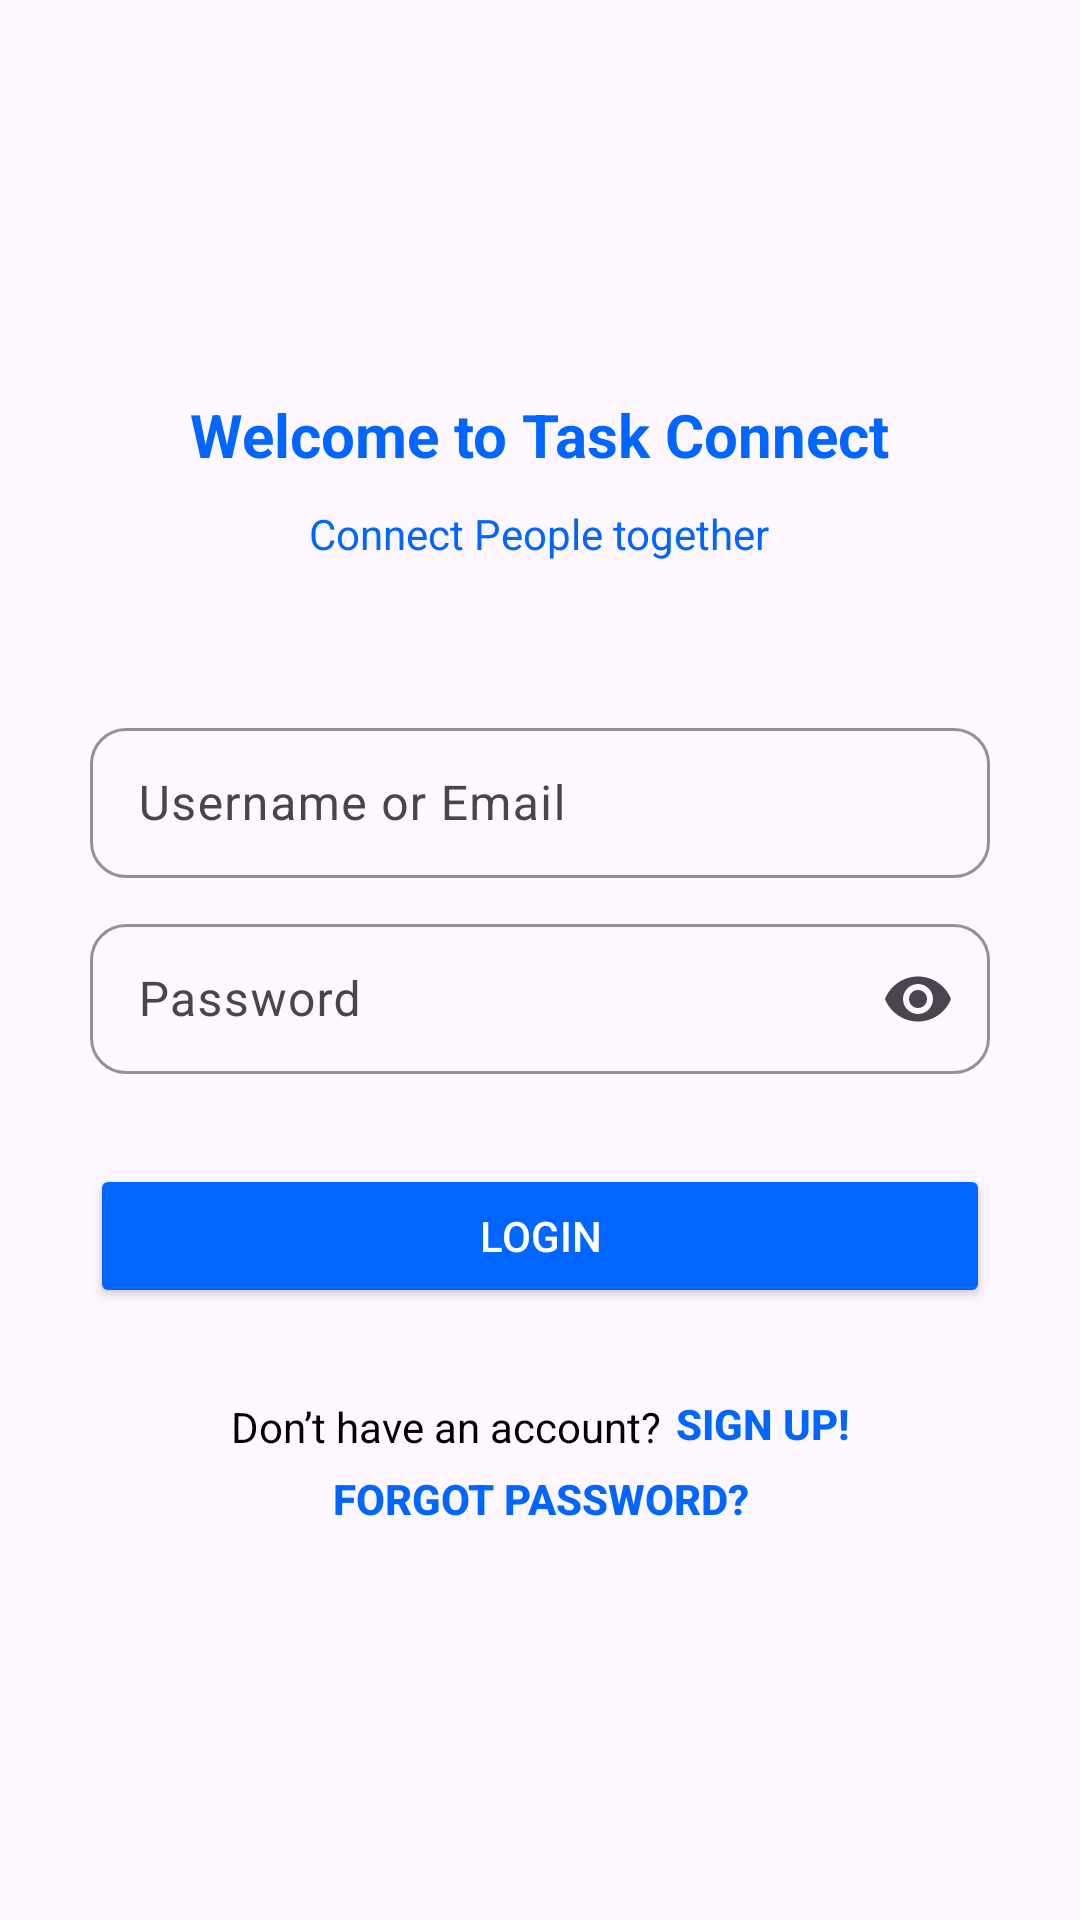

Android layout source for this screen:
<!-- AndroidManifest.xml: application theme Theme.Taskconnectapp -->
<!-- res/layout/activity_login_page.xml -->
<?xml version="1.0" encoding="utf-8"?>
<androidx.constraintlayout.widget.ConstraintLayout
    xmlns:android="http://schemas.android.com/apk/res/android"
    xmlns:app="http://schemas.android.com/apk/res-auto"
    xmlns:tools="http://schemas.android.com/tools"
    android:id="@+id/main"
    android:fitsSystemWindows="true"
    android:layout_width="match_parent"
    android:layout_height="match_parent"
    tools:context=".LoginPage">

    <LinearLayout
        android:layout_width="match_parent"
        android:layout_height="wrap_content"
        android:orientation="vertical"
        android:gravity="center"
        android:layout_marginStart="30dp"
        android:layout_marginEnd="30dp"
        app:layout_constraintStart_toStartOf="parent"
        app:layout_constraintEnd_toEndOf="parent"
        app:layout_constraintTop_toTopOf="parent"
        app:layout_constraintBottom_toBottomOf="parent">

        
        <TextView
            android:id="@+id/tv_welcome"
            android:layout_width="wrap_content"
            android:layout_height="wrap_content"
            android:layout_marginBottom="10dp"
            android:text="@string/welcome_to_task_connect"
            android:textColor="@color/blue"
            android:textSize="20sp"
            android:textStyle="bold" />

        <TextView
            android:id="@+id/tv_subtext"
            android:layout_width="wrap_content"
            android:layout_height="wrap_content"
            android:text="@string/connect_people_together"
            android:textSize="14sp"
            android:textColor="@color/blue"
            android:layout_marginBottom="40dp" />

        
        <com.google.android.material.textfield.TextInputLayout
            android:id="@+id/emailLayout"
            android:layout_width="match_parent"
            android:layout_height="wrap_content"
            android:layout_marginTop="10dp"
            android:hint="@string/email_or_username"
            app:boxBackgroundMode="outline"
            app:boxStrokeColor="@color/blue"
            app:boxCornerRadiusTopStart="12dp"
            app:boxCornerRadiusTopEnd="12dp"
            app:boxCornerRadiusBottomStart="12dp"
            app:boxCornerRadiusBottomEnd="12dp">

            <com.google.android.material.textfield.TextInputEditText
                android:id="@+id/email"
                android:layout_width="match_parent"
                android:layout_height="50dp"
                android:inputType="textEmailAddress|textPersonName"
                android:textSize="16sp"
                android:paddingStart="16dp"
                android:paddingEnd="16dp" />
        </com.google.android.material.textfield.TextInputLayout>

        
        <com.google.android.material.textfield.TextInputLayout
            android:id="@+id/passwordLayout"
            android:layout_width="match_parent"
            android:layout_height="wrap_content"
            android:layout_marginTop="10dp"
            android:hint="@string/password"
            app:boxBackgroundMode="outline"
            app:boxStrokeColor="@color/blue"
            app:boxCornerRadiusTopStart="12dp"
            app:boxCornerRadiusTopEnd="12dp"
            app:boxCornerRadiusBottomStart="12dp"
            app:boxCornerRadiusBottomEnd="12dp"
            app:endIconMode="password_toggle">

            <com.google.android.material.textfield.TextInputEditText
                android:id="@+id/passwordEditText"
                android:layout_width="match_parent"
                android:layout_height="50dp"
                android:inputType="textPassword"
                android:textSize="16sp"
                android:paddingStart="16dp"
                android:paddingEnd="16dp" />
        </com.google.android.material.textfield.TextInputLayout>

        
        <Button
            android:id="@+id/loginButton"
            android:layout_width="match_parent"
            android:layout_height="wrap_content"
            android:layout_marginTop="30dp"
            android:backgroundTint="@color/blue"
            android:text="@string/login"
            android:textColor="@android:color/white"
            tools:ignore="VisualLintButtonSize" />

        
        <LinearLayout
            android:layout_width="match_parent"
            android:layout_height="wrap_content"
            android:orientation="horizontal"
            android:gravity="center"
            android:layout_marginTop="20dp">

            <TextView
                android:layout_width="wrap_content"
                android:layout_height="wrap_content"
                android:text="@string/don_t_have_an_account"
                android:textColor="@android:color/black"
                android:paddingTop="10dp" />

            <Button
                android:id="@+id/btnSignUp"
                android:layout_width="wrap_content"
                android:layout_height="wrap_content"
                android:layout_marginStart="5dp"
                android:layout_marginTop="4dp"
                android:background="?attr/selectableItemBackground"
                android:minWidth="0dp"
                android:minHeight="0dp"
                android:padding="0dp"
                android:stateListAnimator="@null"
                android:text="@string/sign_up"
                android:textColor="@color/blue"
                android:textSize="14sp"
                android:textStyle="bold" />
        </LinearLayout>

        
        <Button
            android:id="@+id/tvForgotPassword"
            android:layout_width="wrap_content"
            android:layout_height="wrap_content"
            android:background="?attr/selectableItemBackground"
            android:minWidth="0dp"
            android:minHeight="0dp"
            android:padding="0dp"
            android:stateListAnimator="@null"
            android:layout_marginTop="5dp"
            android:text="@string/forgot_password"
            android:textColor="@color/blue"
            android:textSize="14sp"
            android:textStyle="bold"/>

    </LinearLayout>

</androidx.constraintlayout.widget.ConstraintLayout>
<!-- resources referenced by this layout -->
<resources>
  <color name="blue">#0066FF</color>
  <string name="connect_people_together">Connect People together</string>
  <string name="don_t_have_an_account">Don’t have an account?</string>
  <string name="email_or_username">Username or Email</string>
  <string name="forgot_password">Forgot password?</string>
  <string name="login">Login</string>
  <string name="password">Password</string>
  <string name="sign_up">Sign Up!</string>
  <string name="welcome_to_task_connect">Welcome to Task Connect</string>
  <style name="Theme.Taskconnectapp" parent="Base.Theme.Taskconnectapp" />
  <style name="Base.Theme.Taskconnectapp" parent="Theme.Material3.DayNight.NoActionBar">
          
          
      </style>
</resources>
